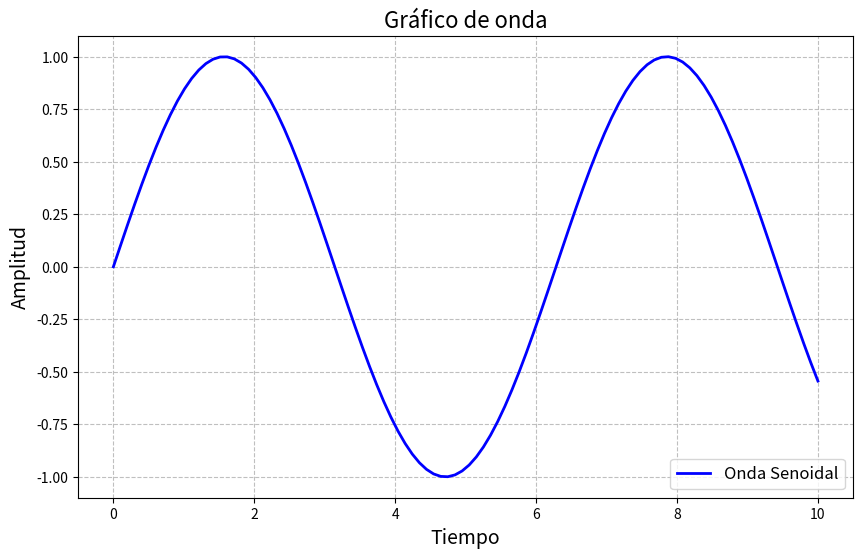

Write the Python code that produced this figure.
# Visualización interactiva de datos

import numpy as np
import matplotlib.pyplot as plt

tiempo = np.linspace(0, 10, 100)
amplitud = np.sin(tiempo)

plt.figure(figsize=(10,6))
plt.plot(tiempo, amplitud, label="Onda Senoidal", color='blue', linewidth=2)
plt.title("Gráfico de onda", fontsize=16)
plt.xlabel("Tiempo", fontsize=14)
plt.ylabel("Amplitud", fontsize=14)
plt.grid(True, linestyle="--", alpha=0.8)
plt.legend(fontsize=12, loc="lower right")
plt.show()